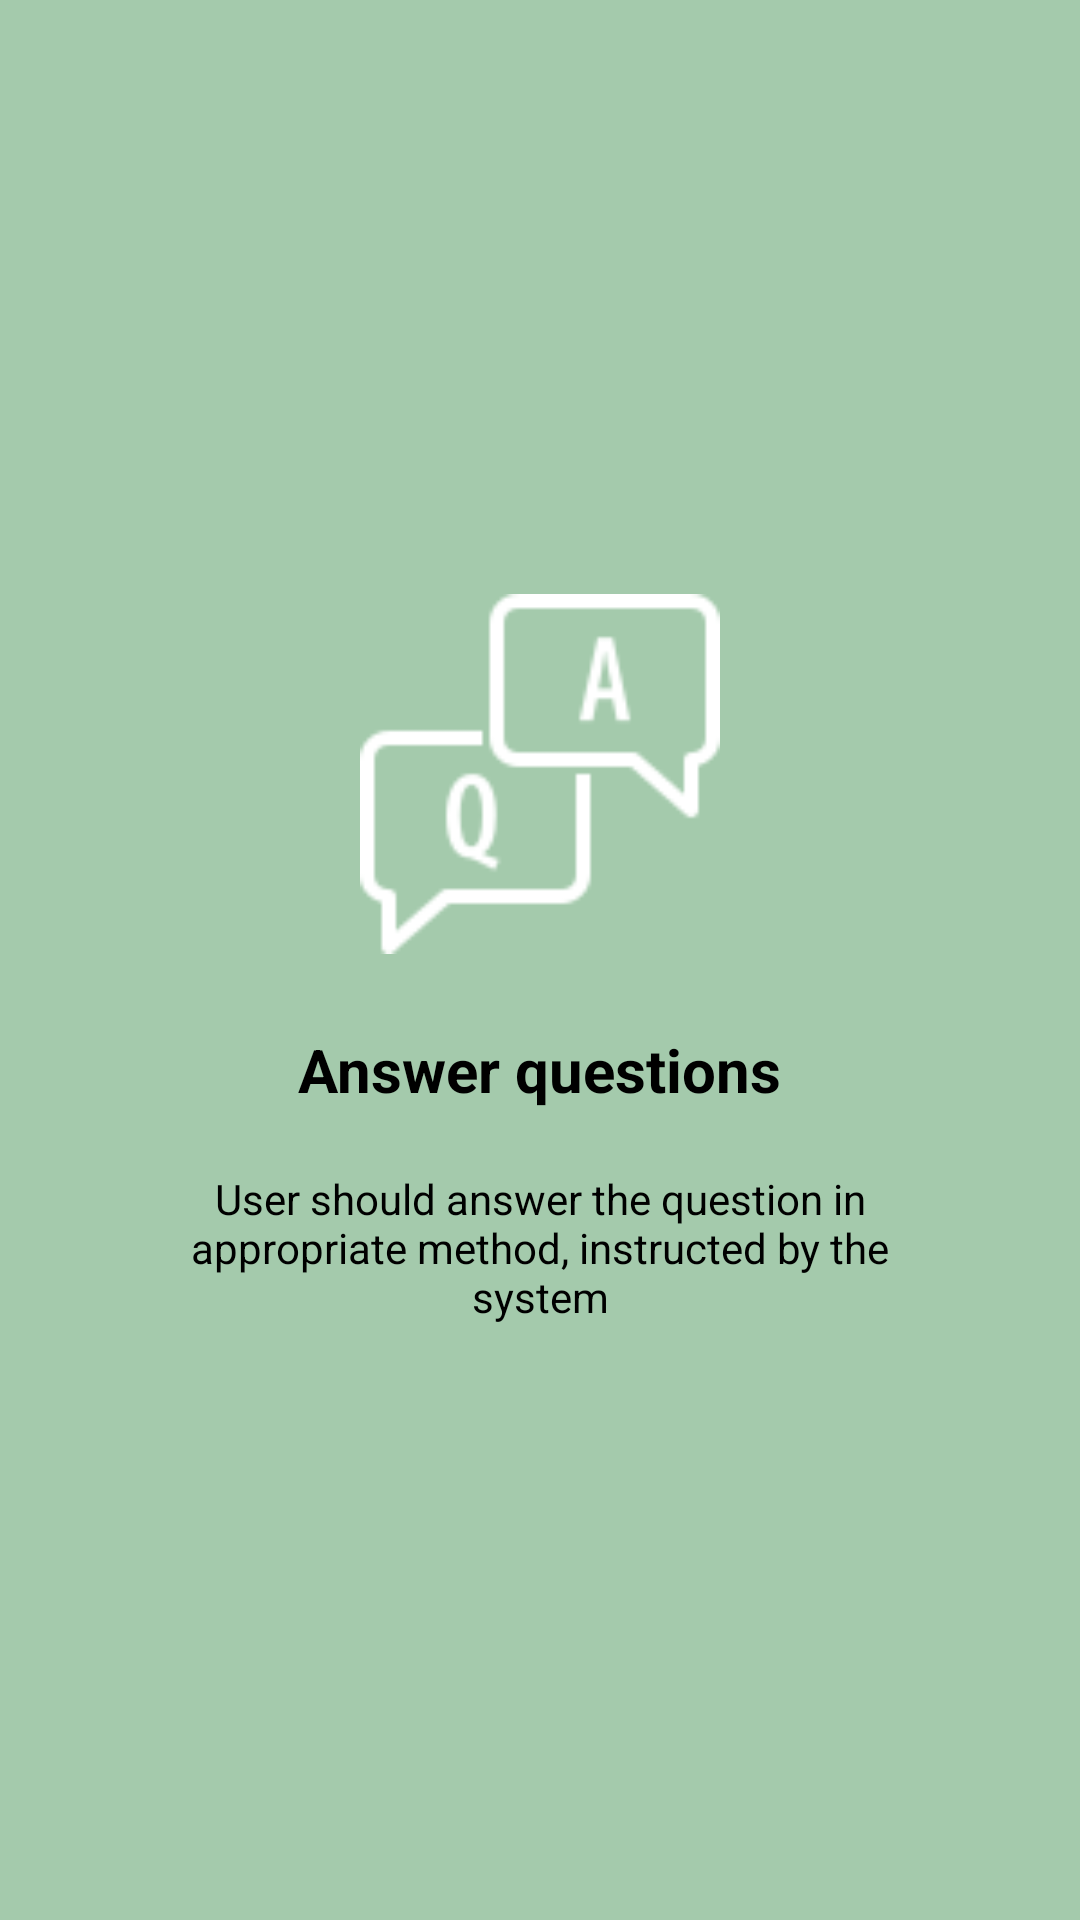

Write the Android layout XML for this screen, with the resource values it uses.
<!-- AndroidManifest.xml: application theme AppTheme -->
<!-- res/layout/activity_welcome_slider1.xml -->
<?xml version="1.0" encoding="utf-8"?>
<RelativeLayout xmlns:android="http://schemas.android.com/apk/res/android"
    android:layout_width="match_parent"
    android:layout_height="match_parent"
    android:background="@drawable/android_quiz_gradient_background">

    <LinearLayout
        android:layout_width="wrap_content"
        android:layout_height="wrap_content"
        android:layout_centerInParent="true"
        android:gravity="center_horizontal"
        android:orientation="vertical">

        <ImageView
            android:layout_width="@dimen/img_width_height"
            android:layout_height="@dimen/img_width_height"
            android:scaleType="fitXY"
            android:src="@drawable/slide_fragment_one_icon" />

        <TextView
            android:layout_width="wrap_content"
            android:layout_height="wrap_content"
            android:text="@string/slide1_title"
            android:textColor="@android:color/black"
            android:textSize="@dimen/slide_title"
            android:layout_marginTop="@dimen/slide_difference_between_imgview_and_below_text"
            android:textStyle="bold" />

        <TextView
            android:layout_width="wrap_content"
            android:layout_height="wrap_content"
            android:layout_marginTop="20dp"
            android:paddingLeft="@dimen/desc_padding"
            android:paddingRight="@dimen/desc_padding"
            android:text="@string/slide1_description"
            android:textAlignment="center"
            android:textColor="@android:color/black"
            android:textSize="@dimen/slide_desc" />

    </LinearLayout>


</RelativeLayout>
<!-- resources referenced by this layout -->
<resources>
  <dimen name="desc_padding">40dp</dimen>
  <dimen name="img_width_height">120dp</dimen>
  <dimen name="slide_desc">14dp</dimen>
  <dimen name="slide_difference_between_imgview_and_below_text">25dp</dimen>
  <dimen name="slide_title">20dp</dimen>
  <!-- drawable android_quiz_gradient_background (drawable) -->
  <?xml version="1.0" encoding="utf-8"?>
  <shape xmlns:android="http://schemas.android.com/apk/res/android" android:shape="rectangle" >
  
      <gradient
          android:angle="45"
          android:centerX="35%"
          android:centerColor="#A4CAAC"
          android:startColor="#A4CAAC"
          android:endColor="#A4CAAC"
          android:type="linear"
          />
  
  </shape>
  <!-- drawable slide_fragment_one_icon: png bitmap (drawable, 2071 bytes) -->
  <string name="slide1_description">User should answer the question in appropriate method, instructed by the system</string>
  <string name="slide1_title">Answer questions</string>
  <style name="AppTheme" parent="Theme.AppCompat.Light.DarkActionBar">
          
          <item name="colorPrimary">@color/color_primary</item>
          <item name="colorPrimaryDark">@color/color_primary_dark</item>
          <item name="colorAccent">@color/color_accent</item>
          <item name="windowActionBar">false</item>
          <item name="windowNoTitle">true</item>
      </style>
  <color name="color_primary">#3F51B5</color>
  <color name="color_primary_dark">#303F9F</color>
  <color name="color_accent">#FF4081</color>
</resources>
